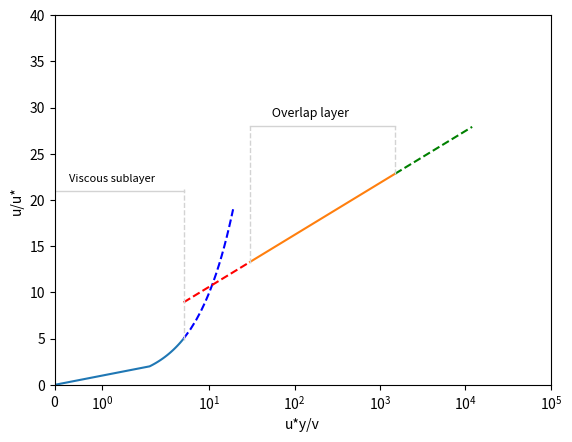

The script that saved this image:
# -*- coding: utf-8 -*-
"""
Spyder Editor

This is a temporary script file.
"""

import numpy as np
import matplotlib.pyplot as plt
plt.xscale('symlog')
def f(x):
    return x
def g(x):
    return 2.44*np.log(x)+5.0
def h(x):
    return x
def a(x):
    return 2.44*np.log(x)+5.0
def b(x):
    return 2.44*np.log(x)+5.0
t1 = np.arange(0,5,0.1)
t2 = np.arange(30,1500,0.1)
t3 = np.arange(5,20)
t4 = np.arange(5,30)
t5 = np.arange(1500,12000)
plt.axis([0,100000,0,40])
plt.plot(t1,f(t1),t2,g(t2),t3,h(t3),'b--', t4,a(t4),'r--',t5,b(t5),'g--')
plt.xlabel("u*y/v")
plt.ylabel("u/u*")
font1 = {'size': 8}
font2 = {'size': 9}
plt.text(0.3,22, 'Viscous sublayer', fontdict=font1)
plt.text(50,29, ' Overlap layer', fontdict=font2)
plt.axvline(5,0.12,0.53, color='lightgray',linestyle='--', linewidth=1)
plt.axhline(21, 0, 0.26, color='lightgray', linestyle='solid', linewidth=1)
plt.axvline(30,0.33,0.7, color='lightgray',linestyle='--', linewidth=1)
plt.axhline(28, 0.393, 0.686, color='lightgray', linestyle='solid', linewidth=1)
plt.axvline(1500,0.57,0.7, color='lightgray',linestyle='--', linewidth=1)
plt.savefig('hi2', dpi=500)
plt.show()

